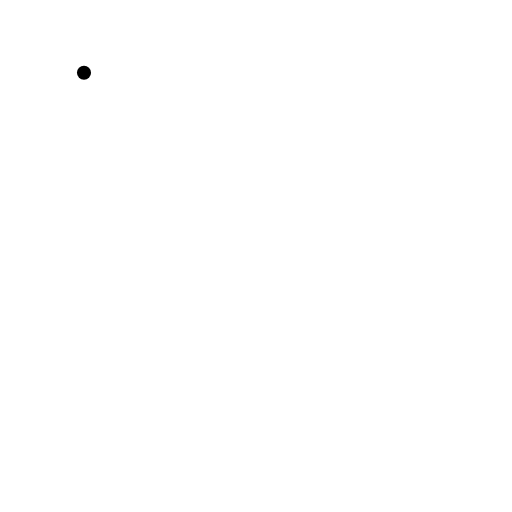
t = 0.00 s
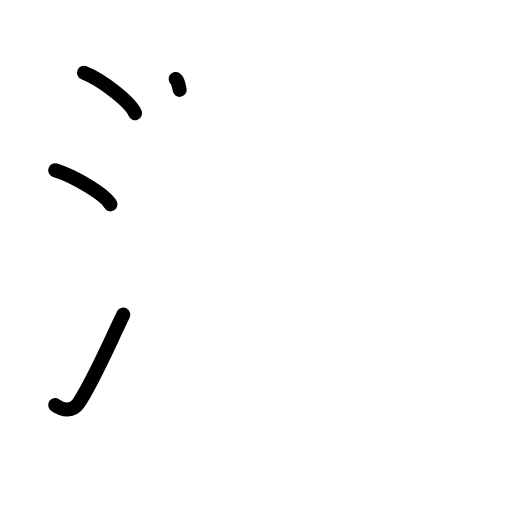
t = 3.38 s
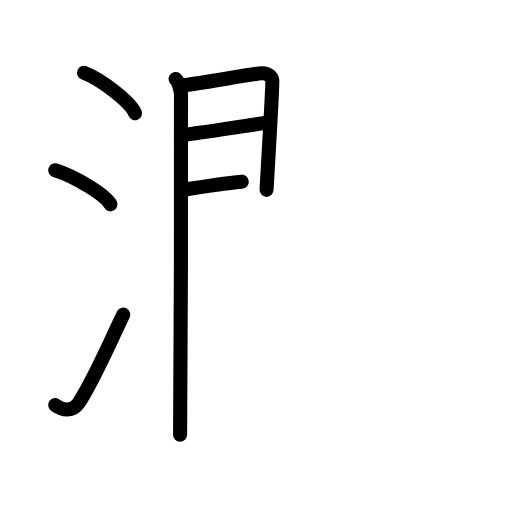
t = 6.75 s
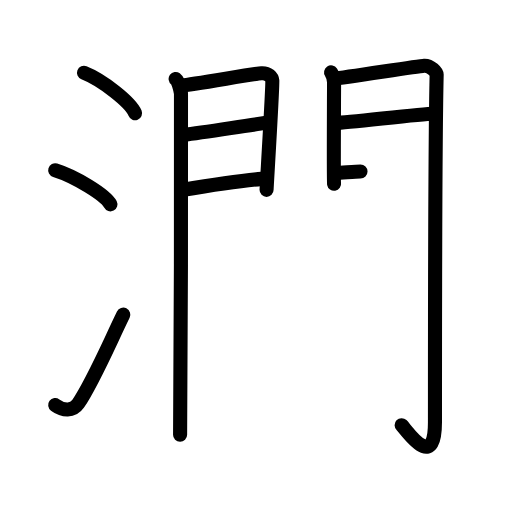
t = 10.25 s
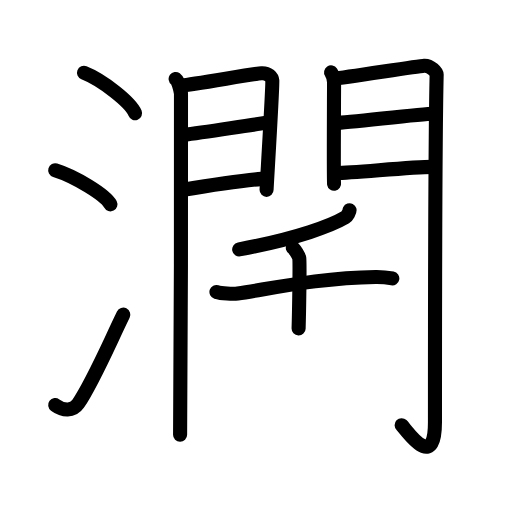
t = 13.63 s
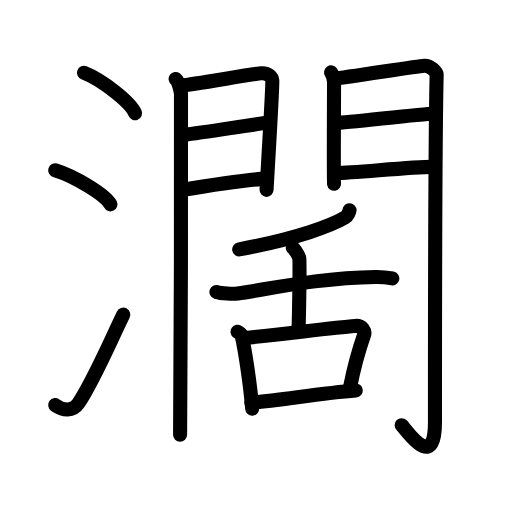
t = 17.00 s

The animated SVG that drew these frames (rendered in a browser with its animation timeline set to each time). Animation: 48 SMIL elements (animate=48); one cycle of 17.00 s.

<?xml version="1.0" encoding="UTF-8"?>
<!--
AniKanjiVG is licensed by CC-BY-SA Paul C. Sommerhoff (https://bitbucket.org/sommerhoff/anikanjivg).
AniKanjiVG uses KanjiVG which is licensed by CC-BY-SA Ulrich Apel (http://kanjivg.tagaini.net).
See also http://creativecommons.org/licenses/by-sa/3.0/
-->
<svg xmlns:kvg='http://kanjivg.tagaini.net' xmlns='http://www.w3.org/2000/svg' width='109' height='109' viewBox='0 0 109 109' style='fill:none;stroke:#000000;stroke-width:3;stroke-linecap:round;stroke-linejoin:round;' id="kvg:kanji_06ff6"><g id="kvg:06ff6" kvg:element="濶"><g id="kvg:06ff6-g1" kvg:element="氵" kvg:variant="true" kvg:original="水" kvg:position="left" kvg:radical="general"><path id="kvg:06ff6-s1" kvg:type="㇔" d="M17.88,15.5c3.84,1.52,9.91,6.23,10.87,8.59"><animate attributeName="d" begin="0.0s" dur="1.0s" from="M17.88,15.5C17.88,15.5,17.88,15.5,17.88,15.5" to="M17.88,15.5c3.84,1.52,9.91,6.23,10.87,8.59" />
</path>
<path id="kvg:06ff6-s2" kvg:type="㇔" d="M11.75,36.25c4.15,1.28,10.71,5.26,11.75,7.25"><animate attributeName="d" begin="1.0s" dur="1.0s" from="M11.75,36.25C11.75,36.25,11.75,36.25,11.75,36.25" to="M11.75,36.25c4.15,1.28,10.71,5.26,11.75,7.25" />
<animate attributeName="d" begin="0s" dur="1.0s" from="M-100,-100" to="M-100,-100" />
</path>
<path id="kvg:06ff6-s3" kvg:type="㇀" d="M11.75,86.23c1.71,1.27,3.78,1.32,4.86-0.25c3.14-4.57,6.79-13.16,9.64-18.99"><animate attributeName="d" begin="2.0s" dur="0.5s" from="M11.75,86.23C11.75,86.23,11.75,86.23,11.75,86.23" to="M11.75,86.23c1.71,1.27,3.78,1.32,4.86-0.25" />
<animate attributeName="d" begin="2.5s" dur="0.5s" from="M11.75,86.23c1.71,1.27,3.78,1.32,4.86-0.25c0,0,0,0,0,0,0" to="M11.75,86.23c1.71,1.27,3.78,1.32,4.86-0.25c3.14-4.57,6.79-13.16,9.64-18.99" />
<animate attributeName="d" begin="0s" dur="2.0s" from="M-100,-100" to="M-100,-100" />
</path>
</g>
<g id="kvg:06ff6-g2" kvg:position="right"><g id="kvg:06ff6-g3" kvg:element="門" kvg:position="kamae"><g id="kvg:06ff6-g4" kvg:position="left"><path id="kvg:06ff6-s4" kvg:type="㇑" d="M37.39,16.81c0.58,0.42,1.02,2.25,1.14,3.09c0.12,0.84-0.08,67.4-0.19,72.65"><animate attributeName="d" begin="3.0s" dur="0.5s" from="M37.39,16.81C37.39,16.81,37.39,16.81,37.39,16.81" to="M37.39,16.81c0.58,0.42,1.02,2.25,1.14,3.09" />
<animate attributeName="d" begin="3.5s" dur="0.5s" from="M37.39,16.81c0.58,0.42,1.02,2.25,1.14,3.09c0,0,0,0,0,0,0" to="M37.39,16.81c0.58,0.42,1.02,2.25,1.14,3.09c0.12,0.84-0.08,67.4-0.19,72.65" />
<animate attributeName="d" begin="0s" dur="3.0s" from="M-100,-100" to="M-100,-100" />
</path>
<path id="kvg:06ff6-s5" kvg:type="㇕a" d="M38.69,18.19c1.94-0.09,15.22-2.48,16.98-2.6c1.47-0.09,2.23,0.85,2.3,1.59c0.11,1.14-1.22,22.68-1.22,23.24"><animate attributeName="d" begin="4.0s" dur="0.3333333333333333s" from="M38.69,18.19C38.69,18.19,38.69,18.19,38.69,18.19" to="M38.69,18.19c1.94-0.09,15.22-2.48,16.98-2.6" />
<animate attributeName="d" begin="4.333333333333333s" dur="0.3333333333333333s" from="M38.69,18.19c1.94-0.09,15.22-2.48,16.98-2.6c0,0,0,0,0,0,0" to="M38.69,18.19c1.94-0.09,15.22-2.48,16.98-2.6c1.47-0.09,2.23,0.85,2.3,1.59" />
<animate attributeName="d" begin="4.666666666666667s" dur="0.3333333333333333s" from="M38.69,18.19c1.94-0.09,15.22-2.48,16.98-2.6c1.47-0.09,2.23,0.85,2.3,1.59c0,0,0,0,0,0,0" to="M38.69,18.19c1.94-0.09,15.22-2.48,16.98-2.6c1.47-0.09,2.23,0.85,2.3,1.59c0.11,1.14-1.22,22.68-1.22,23.24" />
<animate attributeName="d" begin="0s" dur="4.0s" from="M-100,-100" to="M-100,-100" />
</path>
<path id="kvg:06ff6-s6" kvg:type="㇐a" d="M39.03,28.71c4.76-0.55,13.11-1.97,17.69-2.56"><animate attributeName="d" begin="5.0s" dur="1.0s" from="M39.03,28.71C39.03,28.71,39.03,28.71,39.03,28.71" to="M39.03,28.71c4.76-0.55,13.11-1.97,17.69-2.56" />
<animate attributeName="d" begin="0s" dur="5.0s" from="M-100,-100" to="M-100,-100" />
</path>
<path id="kvg:06ff6-s7" kvg:type="㇐a" d="M38.69,40.46c6.45-1.07,11.34-1.88,17.04-2.38"><animate attributeName="d" begin="6.0s" dur="1.0s" from="M38.69,40.46C38.69,40.46,38.69,40.46,38.69,40.46" to="M38.69,40.46c6.45-1.07,11.34-1.88,17.04-2.38" />
<animate attributeName="d" begin="0s" dur="6.0s" from="M-100,-100" to="M-100,-100" />
</path>
</g>
<g id="kvg:06ff6-g5" kvg:position="right"><path id="kvg:06ff6-s8" kvg:type="㇑" d="M70.48,15.4c0.32,0.49,0.64,1.54,0.64,2.19c0,0.65-0.11,20.87,0,21.52"><animate attributeName="d" begin="7.0s" dur="0.5s" from="M70.48,15.4C70.48,15.4,70.48,15.4,70.48,15.4" to="M70.48,15.4c0.32,0.49,0.64,1.54,0.64,2.19" />
<animate attributeName="d" begin="7.5s" dur="0.5s" from="M70.48,15.4c0.32,0.49,0.64,1.54,0.64,2.19c0,0,0,0,0,0,0" to="M70.48,15.4c0.32,0.49,0.64,1.54,0.64,2.19c0,0.65-0.11,20.87,0,21.52" />
<animate attributeName="d" begin="0s" dur="7.0s" from="M-100,-100" to="M-100,-100" />
</path>
<path id="kvg:06ff6-s9" kvg:type="㇆a" d="M71.19,16.73c1.81-0.08,17.48-2.64,19.12-2.74c1.37-0.08,2.66,1.39,2.65,1.89C92.6,30.93,92.6,78.91,92.6,89.82c0,10.93-6.05,1.7-7.1,0.7"><animate attributeName="d" begin="8.0s" dur="0.25s" from="M71.19,16.73C71.19,16.73,71.19,16.73,71.19,16.73" to="M71.19,16.73c1.81-0.08,17.48-2.64,19.12-2.74" />
<animate attributeName="d" begin="8.25s" dur="0.25s" from="M71.19,16.73c1.81-0.08,17.48-2.64,19.12-2.74c0,0,0,0,0,0,0" to="M71.19,16.73c1.81-0.08,17.48-2.64,19.12-2.74c1.37-0.08,2.66,1.39,2.65,1.89" />
<animate attributeName="d" begin="8.5s" dur="0.25s" from="M71.19,16.73c1.81-0.08,17.48-2.64,19.12-2.74c1.37-0.08,2.66,1.39,2.65,1.89c0,0,0,0,0,0,0" to="M71.19,16.73c1.81-0.08,17.48-2.64,19.12-2.74c1.37-0.08,2.66,1.39,2.65,1.89C92.6,30.93,92.6,78.91,92.6,89.82" />
<animate attributeName="d" begin="8.75s" dur="0.25s" from="M71.19,16.73c1.81-0.08,17.48-2.64,19.12-2.74c1.37-0.08,2.66,1.39,2.65,1.89C92.6,30.93,92.6,78.91,92.6,89.82c0,0,0,0,0,0,0" to="M71.19,16.73c1.81-0.08,17.48-2.64,19.12-2.74c1.37-0.08,2.66,1.39,2.65,1.89C92.6,30.93,92.6,78.91,92.6,89.82c0,10.93-6.05,1.7-7.1,0.7" />
<animate attributeName="d" begin="0s" dur="8.0s" from="M-100,-100" to="M-100,-100" />
</path>
<path id="kvg:06ff6-s10" kvg:type="㇐a" d="M71.5,26.19c2.45,0,18.02-1.97,20.79-1.97"><animate attributeName="d" begin="9.0s" dur="1.0s" from="M71.5,26.19C71.5,26.19,71.5,26.19,71.5,26.19" to="M71.5,26.19c2.45,0,18.02-1.97,20.79-1.97" />
<animate attributeName="d" begin="0s" dur="9.0s" from="M-100,-100" to="M-100,-100" />
</path>
<path id="kvg:06ff6-s11" kvg:type="㇐a" d="M71.65,36.83c3.61,0,15.71-1.31,20.39-1.31"><animate attributeName="d" begin="10.0s" dur="1.0s" from="M71.65,36.83C71.65,36.83,71.65,36.83,71.65,36.83" to="M71.65,36.83c3.61,0,15.71-1.31,20.39-1.31" />
<animate attributeName="d" begin="0s" dur="10.0s" from="M-100,-100" to="M-100,-100" />
</path>
</g>
</g>
<g id="kvg:06ff6-g6" kvg:element="舌"><g id="kvg:06ff6-g7" kvg:position="top"><path id="kvg:06ff6-s12" kvg:type="㇒" d="M74.42,44.75c0.07,0.21-0.51,1.29-0.88,1.51c-2.84,1.69-10.04,4.48-22.62,6.83"><animate attributeName="d" begin="11.0s" dur="0.5s" from="M74.42,44.75C74.42,44.75,74.42,44.75,74.42,44.75" to="M74.42,44.75c0.07,0.21-0.51,1.29-0.88,1.51" />
<animate attributeName="d" begin="11.5s" dur="0.5s" from="M74.42,44.75c0.07,0.21-0.51,1.29-0.88,1.51c0,0,0,0,0,0,0" to="M74.42,44.75c0.07,0.21-0.51,1.29-0.88,1.51c-2.84,1.69-10.04,4.48-22.62,6.83" />
<animate attributeName="d" begin="0s" dur="11.0s" from="M-100,-100" to="M-100,-100" />
</path>
<path id="kvg:06ff6-s13" kvg:type="㇐" d="M46.08,62.16c1.01,0.32,3.53,0.46,4.53,0.32c7.65-1.14,17.36-3.33,29.38-3.52c1.68-0.02,2.69,0.15,3.53,0.31"><animate attributeName="d" begin="12.0s" dur="0.3333333333333333s" from="M46.08,62.16C46.08,62.16,46.08,62.16,46.08,62.16" to="M46.08,62.16c1.01,0.32,3.53,0.46,4.53,0.32" />
<animate attributeName="d" begin="12.333333333333334s" dur="0.3333333333333333s" from="M46.08,62.16c1.01,0.32,3.53,0.46,4.53,0.32c0,0,0,0,0,0,0" to="M46.08,62.16c1.01,0.32,3.53,0.46,4.53,0.32c7.65-1.14,17.36-3.33,29.38-3.52" />
<animate attributeName="d" begin="12.666666666666666s" dur="0.3333333333333333s" from="M46.08,62.16c1.01,0.32,3.53,0.46,4.53,0.32c7.65-1.14,17.36-3.33,29.38-3.52c0,0,0,0,0,0,0" to="M46.08,62.16c1.01,0.32,3.53,0.46,4.53,0.32c7.65-1.14,17.36-3.33,29.38-3.52c1.68-0.02,2.69,0.15,3.53,0.31" />
<animate attributeName="d" begin="0s" dur="12.0s" from="M-100,-100" to="M-100,-100" />
</path>
<path id="kvg:06ff6-s14" kvg:type="㇑a" d="M62.34,52.77c0.41,0.23,1.29,1.72,1.37,2.18c0.15,0.85-0.05,12.03-0.14,14.98"><animate attributeName="d" begin="13.0s" dur="0.5s" from="M62.34,52.77C62.34,52.77,62.34,52.77,62.34,52.77" to="M62.34,52.77c0.41,0.23,1.29,1.72,1.37,2.18" />
<animate attributeName="d" begin="13.5s" dur="0.5s" from="M62.34,52.77c0.41,0.23,1.29,1.72,1.37,2.18c0,0,0,0,0,0,0" to="M62.34,52.77c0.41,0.23,1.29,1.72,1.37,2.18c0.15,0.85-0.05,12.03-0.14,14.98" />
<animate attributeName="d" begin="0s" dur="13.0s" from="M-100,-100" to="M-100,-100" />
</path>
</g>
<g id="kvg:06ff6-g8" kvg:element="口" kvg:position="bottom"><path id="kvg:06ff6-s15" kvg:type="㇑" d="M50.57,70.62c0.36,0.25,0.8,0.43,0.87,0.76c0.73,3.17,1.87,10.7,2.25,15.62"><animate attributeName="d" begin="14.0s" dur="0.5s" from="M50.57,70.62C50.57,70.62,50.57,70.62,50.57,70.62" to="M50.57,70.62c0.36,0.25,0.8,0.43,0.87,0.76" />
<animate attributeName="d" begin="14.5s" dur="0.5s" from="M50.57,70.62c0.36,0.25,0.8,0.43,0.87,0.76c0,0,0,0,0,0,0" to="M50.57,70.62c0.36,0.25,0.8,0.43,0.87,0.76c0.73,3.17,1.87,10.7,2.25,15.62" />
<animate attributeName="d" begin="0s" dur="14.0s" from="M-100,-100" to="M-100,-100" />
</path>
<path id="kvg:06ff6-s16" kvg:type="㇕b" d="M52.13,71.94c8.35-0.79,18.72-2.23,23.42-2.55c1.72-0.12,2.21,1.21,1.96,1.91c-1.01,2.9-2.08,6.58-2.95,10.96"><animate attributeName="d" begin="15.0s" dur="0.3333333333333333s" from="M52.13,71.94C52.13,71.94,52.13,71.94,52.13,71.94" to="M52.13,71.94c8.35-0.79,18.72-2.23,23.42-2.55" />
<animate attributeName="d" begin="15.333333333333334s" dur="0.3333333333333333s" from="M52.13,71.94c8.35-0.79,18.72-2.23,23.42-2.55c0,0,0,0,0,0,0" to="M52.13,71.94c8.35-0.79,18.72-2.23,23.42-2.55c1.72-0.12,2.21,1.21,1.96,1.91" />
<animate attributeName="d" begin="15.666666666666666s" dur="0.3333333333333333s" from="M52.13,71.94c8.35-0.79,18.72-2.23,23.42-2.55c1.72-0.12,2.21,1.21,1.96,1.91c0,0,0,0,0,0,0" to="M52.13,71.94c8.35-0.79,18.72-2.23,23.42-2.55c1.72-0.12,2.21,1.21,1.96,1.91c-1.01,2.9-2.08,6.58-2.95,10.96" />
<animate attributeName="d" begin="0s" dur="15.0s" from="M-100,-100" to="M-100,-100" />
</path>
<path id="kvg:06ff6-s17" kvg:type="㇐b" d="M53.51,85.7c5.52-0.37,14.65-2.01,22.23-2.58"><animate attributeName="d" begin="16.0s" dur="1.0s" from="M53.51,85.7C53.51,85.7,53.51,85.7,53.51,85.7" to="M53.51,85.7c5.52-0.37,14.65-2.01,22.23-2.58" />
<animate attributeName="d" begin="0s" dur="16.0s" from="M-100,-100" to="M-100,-100" />
</path>
</g>
</g>
</g>
</g>
</svg>
